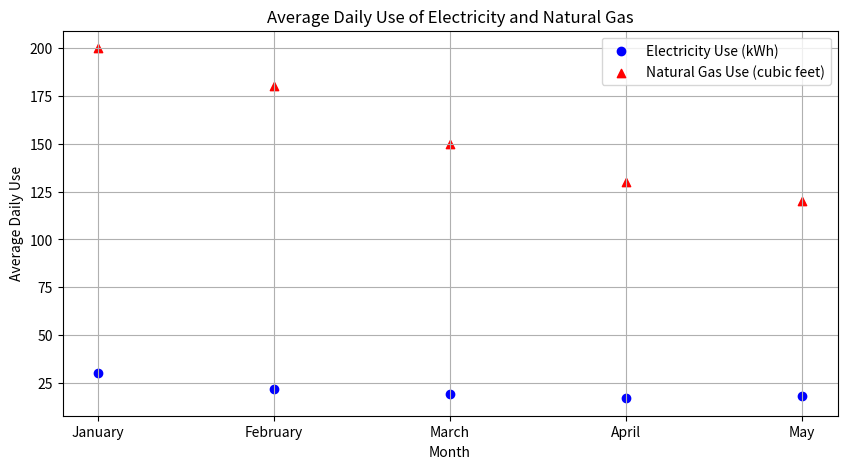

Source code (Python):

import matplotlib.pyplot as plt

# Given data
data = [
    {'Month': 'January', 'Average Daily Electricity Use (kWh)': 30, 'Average Daily Natural Gas Use (cubic feet)': 200},
    {'Month': 'February', 'Average Daily Electricity Use (kWh)': 22, 'Average Daily Natural Gas Use (cubic feet)': 180},
    {'Month': 'March', 'Average Daily Electricity Use (kWh)': 19, 'Average Daily Natural Gas Use (cubic feet)': 150},
    {'Month': 'April', 'Average Daily Electricity Use (kWh)': 17, 'Average Daily Natural Gas Use (cubic feet)': 130},
    {'Month': 'May', 'Average Daily Electricity Use (kWh)': 18, 'Average Daily Natural Gas Use (cubic feet)': 120}
]

# Extracting the months, electricity, and natural gas data
months = [item['Month'] for item in data]
electricity_use = [item['Average Daily Electricity Use (kWh)'] for item in data]
natural_gas_use = [item['Average Daily Natural Gas Use (cubic feet)'] for item in data]

# Converting months to numerical values for scatterplot
month_numbers = range(1, len(months) + 1)

# Creating scatterplot
plt.figure(figsize=(10, 5))  # Set the figure size

plt.scatter(month_numbers, electricity_use, color='blue', label='Electricity Use (kWh)', marker='o')
plt.scatter(month_numbers, natural_gas_use, color='red', label='Natural Gas Use (cubic feet)', marker='^')

# Apply labels, title and legend
plt.xlabel('Month')
plt.ylabel('Average Daily Use')
plt.title('Average Daily Use of Electricity and Natural Gas')
plt.xticks(month_numbers, months)  # Set the x-ticks to be the months
plt.legend()

# Show grid
plt.grid(True)

# Show the plot
plt.show()
